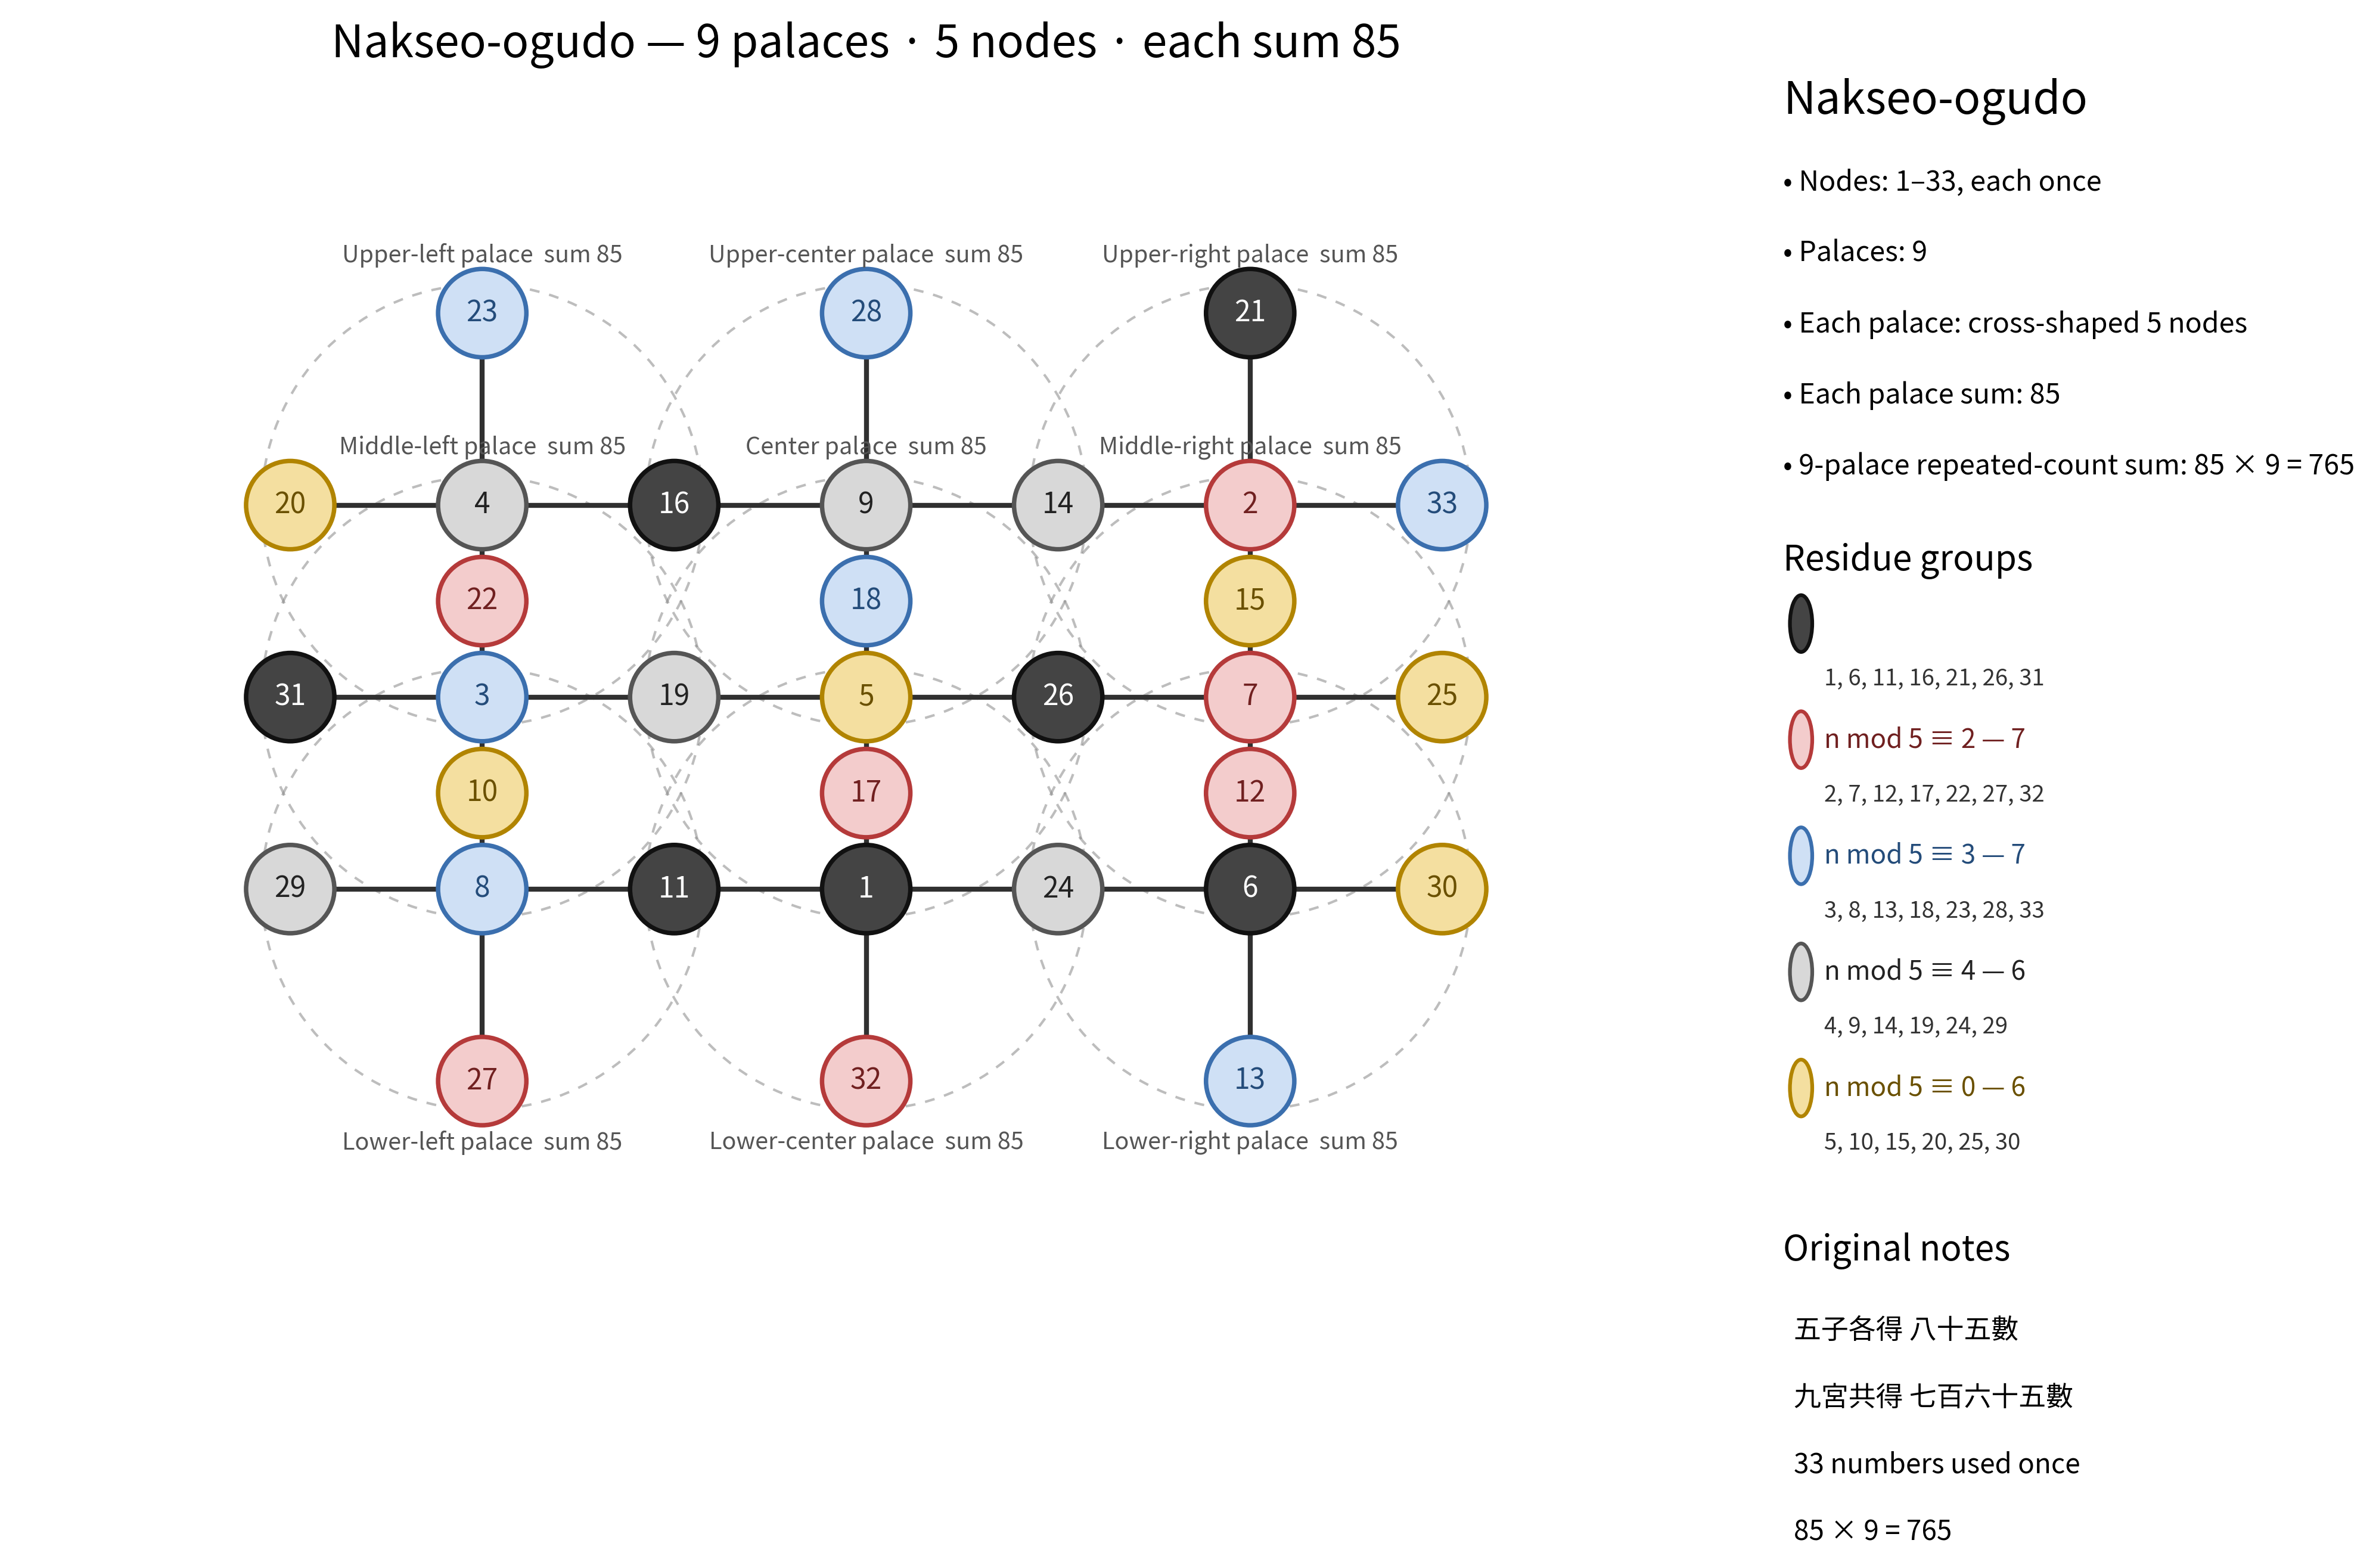

Here is the Python script that generated this plot:
from __future__ import annotations

from pathlib import Path
from typing import Final

import matplotlib.pyplot as plt
from matplotlib.axes import Axes
from matplotlib.font_manager import FontProperties
from matplotlib.patches import Circle


TITLE: Final = "Nakseo-ogudo"
TARGET_SUM: Final = 85
TOTAL_SUM: Final = 765

# Nine palace centers. Each palace is a plus-shaped set of five nodes.
PALACE_CENTERS: Final = {
    "upper_left":   (1, 2),
    "upper_center": (3, 2),
    "upper_right":  (5, 2),
    "middle_left":  (1, 1),
    "center":       (3, 1),
    "middle_right": (5, 1),
    "lower_left":   (1, 0),
    "lower_center": (3, 0),
    "lower_right":  (5, 0),
}

# Display labels for the nine palaces.
PALACE_LABELS: Final = {
    "upper_left":   "Upper-left palace",
    "upper_center": "Upper-center palace",
    "upper_right":  "Upper-right palace",
    "middle_left":  "Middle-left palace",
    "center":       "Center palace",
    "middle_right": "Middle-right palace",
    "lower_left":   "Lower-left palace",
    "lower_center": "Lower-center palace",
    "lower_right":  "Lower-right palace",
}

# The handwritten diagram transcribed onto a regular lattice.
#
# Horizontal lattice positions use integer x coordinates from 0 to 6.
# Vertical levels use y coordinates from -1 to 3.
VALUES: Final = {
    # Top row
    (1, 3): 23,
    (3, 3): 28,
    (5, 3): 21,

    (0, 2): 20,
    (1, 2): 4,
    (2, 2): 16,
    (3, 2): 9,
    (4, 2): 14,
    (5, 2): 2,
    (6, 2): 33,

    (1, 1.5): 22,
    (3, 1.5): 18,
    (5, 1.5): 15,

    # Middle row
    (0, 1): 31,
    (1, 1): 3,
    (2, 1): 19,
    (3, 1): 5,
    (4, 1): 26,
    (5, 1): 7,
    (6, 1): 25,

    (1, 0.5): 10,
    (3, 0.5): 17,
    (5, 0.5): 12,

    # Bottom row
    (0, 0): 29,
    (1, 0): 8,
    (2, 0): 11,
    (3, 0): 1,
    (4, 0): 24,
    (5, 0): 6,
    (6, 0): 30,

    (1, -1): 27,
    (3, -1): 32,
    (5, -1): 13,
}

# Each palace is defined by its center and four orthogonal neighbors.
PALACES: Final = {
    "upper_left":   ((1, 2), (0, 2), (2, 2), (1, 3),   (1, 1.5)),
    "upper_center": ((3, 2), (2, 2), (4, 2), (3, 3),   (3, 1.5)),
    "upper_right":  ((5, 2), (4, 2), (6, 2), (5, 3),   (5, 1.5)),

    "middle_left":  ((1, 1), (0, 1), (2, 1), (1, 1.5), (1, 0.5)),
    "center":       ((3, 1), (2, 1), (4, 1), (3, 1.5), (3, 0.5)),
    "middle_right": ((5, 1), (4, 1), (6, 1), (5, 1.5), (5, 0.5)),

    "lower_left":   ((1, 0), (0, 0), (2, 0), (1, 0.5), (1, -1)),
    "lower_center": ((3, 0), (2, 0), (4, 0), (3, 0.5), (3, -1)),
    "lower_right":  ((5, 0), (4, 0), (6, 0), (5, 0.5), (5, -1)),
}

RESIDUE_STYLE: Final = {
    1: {
        "label": "n mod 5 ≡ 1",
        "face": "#444444",
        "edge": "#111111",
        "text": "#FFFFFF",
    },
    2: {
        "label": "n mod 5 ≡ 2",
        "face": "#F3CCCC",
        "edge": "#B53A3A",
        "text": "#702020",
    },
    3: {
        "label": "n mod 5 ≡ 3",
        "face": "#CFE0F5",
        "edge": "#3B6FAE",
        "text": "#244C7A",
    },
    4: {
        "label": "n mod 5 ≡ 4",
        "face": "#D8D8D8",
        "edge": "#555555",
        "text": "#222222",
    },
    0: {
        "label": "n mod 5 ≡ 0",
        "face": "#F4DFA0",
        "edge": "#B18400",
        "text": "#6A5000",
    },
}

RESIDUE_COUNTS: Final = {
    1: 7,
    2: 7,
    3: 7,
    4: 6,
    0: 6,
}


def find_cjk_font() -> FontProperties:
    candidates = (
        "/usr/share/fonts/opentype/noto/NotoSansCJK-Regular.ttc",
        "/usr/share/fonts/opentype/noto/NotoSerifCJK-Regular.ttc",
        "/usr/share/fonts/truetype/nanum/NanumGothic.ttf",
        "/usr/share/fonts/truetype/nanum/NanumBarunGothic.ttf",
        "/usr/share/fonts/truetype/unfonts-core/UnDotum.ttf",
        "/usr/share/fonts/truetype/baekmuk/dotum.ttf",
        "/System/Library/Fonts/AppleSDGothicNeo.ttc",
        "C:/Windows/Fonts/malgun.ttf",
        "C:/Windows/Fonts/gulim.ttc",
    )

    for candidate in candidates:
        if Path(candidate).exists():
            return FontProperties(fname=candidate)

    raise RuntimeError(
        "Could not find a CJK font. "
        "Please install Noto Sans CJK KR or NanumGothic."
    )


def residue_group(number: int) -> int:
    return number % 5


def validate() -> None:
    numbers = list(VALUES.values())

    if sorted(numbers) != list(range(1, 34)):
        raise ValueError("Numbers 1 through 33 must appear exactly once.")

    if sum(numbers) != 561:
        raise ValueError("The sum of numbers 1 through 33 must be 561.")

    for palace_name, coordinates in PALACES.items():
        palace_sum = sum(VALUES[coordinate] for coordinate in coordinates)

        if palace_sum != TARGET_SUM:
            raise ValueError(
                f"The sum of {palace_name} is {palace_sum}. "
                f"It must be {TARGET_SUM}."
            )

    actual_counts = {
        residue: sum(
            1 for number in numbers if residue_group(number) == residue
        )
        for residue in (1, 2, 3, 4, 0)
    }

    if actual_counts != RESIDUE_COUNTS:
        raise ValueError(
            f"Residue group counts do not match the notebook: {actual_counts}"
        )

    # Each of the nine palace sums is 85, so repeated palace-total accounting is 765.
    repeated_total = sum(
        sum(VALUES[coordinate] for coordinate in coordinates)
        for coordinates in PALACES.values()
    )

    if repeated_total != TOTAL_SUM:
        raise ValueError(
            f"The repeated-count sum of the 9 palaces is {repeated_total}. "
            f"It must be {TOTAL_SUM}."
        )


def draw_edges(ax: Axes) -> None:
    # Three horizontal rows.
    horizontal_rows = (
        ((0, 2), (1, 2), (2, 2), (3, 2), (4, 2), (5, 2), (6, 2)),
        ((0, 1), (1, 1), (2, 1), (3, 1), (4, 1), (5, 1), (6, 1)),
        ((0, 0), (1, 0), (2, 0), (3, 0), (4, 0), (5, 0), (6, 0)),
    )

    for row in horizontal_rows:
        for left, right in zip(row, row[1:]):
            ax.plot(
                [left[0], right[0]],
                [left[1], right[1]],
                color="#303030",
                linewidth=2.0,
                solid_capstyle="round",
                zorder=1,
            )

    # Vertical arms of the nine plus-shaped palaces.
    vertical_columns = {
        1: ((1, 3), (1, 2), (1, 1.5), (1, 1), (1, 0.5), (1, 0), (1, -1)),
        3: ((3, 3), (3, 2), (3, 1.5), (3, 1), (3, 0.5), (3, 0), (3, -1)),
        5: ((5, 3), (5, 2), (5, 1.5), (5, 1), (5, 0.5), (5, 0), (5, -1)),
    }

    for column in vertical_columns.values():
        for upper, lower in zip(column, column[1:]):
            ax.plot(
                [upper[0], lower[0]],
                [upper[1], lower[1]],
                color="#303030",
                linewidth=2.0,
                solid_capstyle="round",
                zorder=1,
            )


def draw_palace_boundaries(ax: Axes, font: FontProperties) -> None:
    # The handwritten notebook marks each palace with a large circular boundary.
    boundary_radius = 1.15

    for palace_name, (x, y) in PALACE_CENTERS.items():
        ax.add_patch(
            Circle(
                (x, y),
                boundary_radius,
                facecolor="none",
                edgecolor="#888888",
                linewidth=1.0,
                linestyle=(0, (4, 4)),
                alpha=0.55,
                zorder=0,
            )
        )

        label_y = y + 1.30 if y >= 1 else y - 1.32

        ax.text(
            x,
            label_y,
            f"{PALACE_LABELS[palace_name]}  sum 85",
            ha="center",
            va="center",
            fontproperties=font,
            fontsize=9.5,
            color="#555555",
            zorder=4,
        )


def draw_nodes(ax: Axes, font: FontProperties) -> None:
    node_radius = 0.23

    for coordinate, number in VALUES.items():
        x, y = coordinate
        residue = residue_group(number)
        style = RESIDUE_STYLE[residue]

        ax.add_patch(
            Circle(
                (x, y),
                node_radius,
                facecolor=style["face"],
                edgecolor=style["edge"],
                linewidth=1.8,
                zorder=2,
            )
        )

        ax.text(
            x,
            y,
            str(number),
            ha="center",
            va="center",
            fontproperties=font,
            fontsize=11.5,
            color=style["text"],
            zorder=3,
        )


def draw_legend(ax: Axes, font: FontProperties) -> None:
    ax.axis("off")

    ax.text(
        0.0,
        0.98,
        TITLE,
        transform=ax.transAxes,
        ha="left",
        va="top",
        fontproperties=font,
        fontsize=18,
        weight="bold",
    )

    y = 0.91

    summary = (
        "Nodes: 1–33, each once",
        "Palaces: 9",
        "Each palace: cross-shaped 5 nodes",
        "Each palace sum: 85",
        "9-palace repeated-count sum: 85 × 9 = 765",
    )

    for line in summary:
        ax.text(
            0.0,
            y,
            f"• {line}",
            transform=ax.transAxes,
            ha="left",
            va="top",
            fontproperties=font,
            fontsize=11.2,
        )
        y -= 0.055

    y -= 0.015

    ax.text(
        0.0,
        y,
        "Residue groups",
        transform=ax.transAxes,
        ha="left",
        va="top",
        fontproperties=font,
        fontsize=14,
        weight="bold",
    )
    y -= 0.075

    for residue in (1, 2, 3, 4, 0):
        style = RESIDUE_STYLE[residue]
        values = sorted(
            number
            for number in VALUES.values()
            if residue_group(number) == residue
        )

        ax.add_patch(
            Circle(
                (0.035, y + 0.012),
                0.022,
                transform=ax.transAxes,
                facecolor=style["face"],
                edgecolor=style["edge"],
                linewidth=1.5,
            )
        )

        ax.text(
            0.08,
            y + 0.012,
            f"{style['label']} — {len(values)}",
            transform=ax.transAxes,
            ha="left",
            va="center",
            fontproperties=font,
            fontsize=10.6,
            weight="bold",
            color=style["text"],
        )

        ax.text(
            0.08,
            y - 0.022,
            ", ".join(str(value) for value in values),
            transform=ax.transAxes,
            ha="left",
            va="top",
            fontproperties=font,
            fontsize=9.2,
            color="#333333",
        )

        y -= 0.09

    y -= 0.01

    ax.text(
        0.0,
        y,
        "Original notes",
        transform=ax.transAxes,
        ha="left",
        va="top",
        fontproperties=font,
        fontsize=14,
        weight="bold",
    )

    notes = (
        "五子各得 八十五數",
        "九宮共得 七百六十五數",
        "33 numbers used once",
        "85 × 9 = 765",
    )

    y -= 0.065

    for note in notes:
        ax.text(
            0.02,
            y,
            note,
            transform=ax.transAxes,
            ha="left",
            va="top",
            fontproperties=font,
            fontsize=11.0,
        )
        y -= 0.052


def draw(
    png_output: str | Path = "nakseo_ogudo.png",
    svg_output: str | Path = "nakseo_ogudo.svg",
) -> None:
    validate()
    font = find_cjk_font()

    fig = plt.figure(figsize=(13.5, 8.8), dpi=220)
    graph_ax = fig.add_axes([0.035, 0.07, 0.70, 0.86])
    legend_ax = fig.add_axes([0.765, 0.09, 0.21, 0.82])

    graph_ax.set_aspect("equal")
    graph_ax.set_xlim(-1.4, 7.4)
    graph_ax.set_ylim(-2.1, 4.1)
    graph_ax.axis("off")

    draw_palace_boundaries(graph_ax, font)
    draw_edges(graph_ax)
    draw_nodes(graph_ax, font)
    draw_legend(legend_ax, font)

    graph_ax.set_title(
        "Nakseo-ogudo — 9 palaces · 5 nodes · each sum 85",
        fontproperties=font,
        fontsize=18,
        pad=18,
    )

    fig.savefig(
        png_output,
        dpi=300,
        bbox_inches="tight",
        pad_inches=0.12,
        facecolor="white",
    )
    fig.savefig(
        svg_output,
        bbox_inches="tight",
        pad_inches=0.12,
        facecolor="white",
    )
    plt.close(fig)


if __name__ == "__main__":
    draw()
